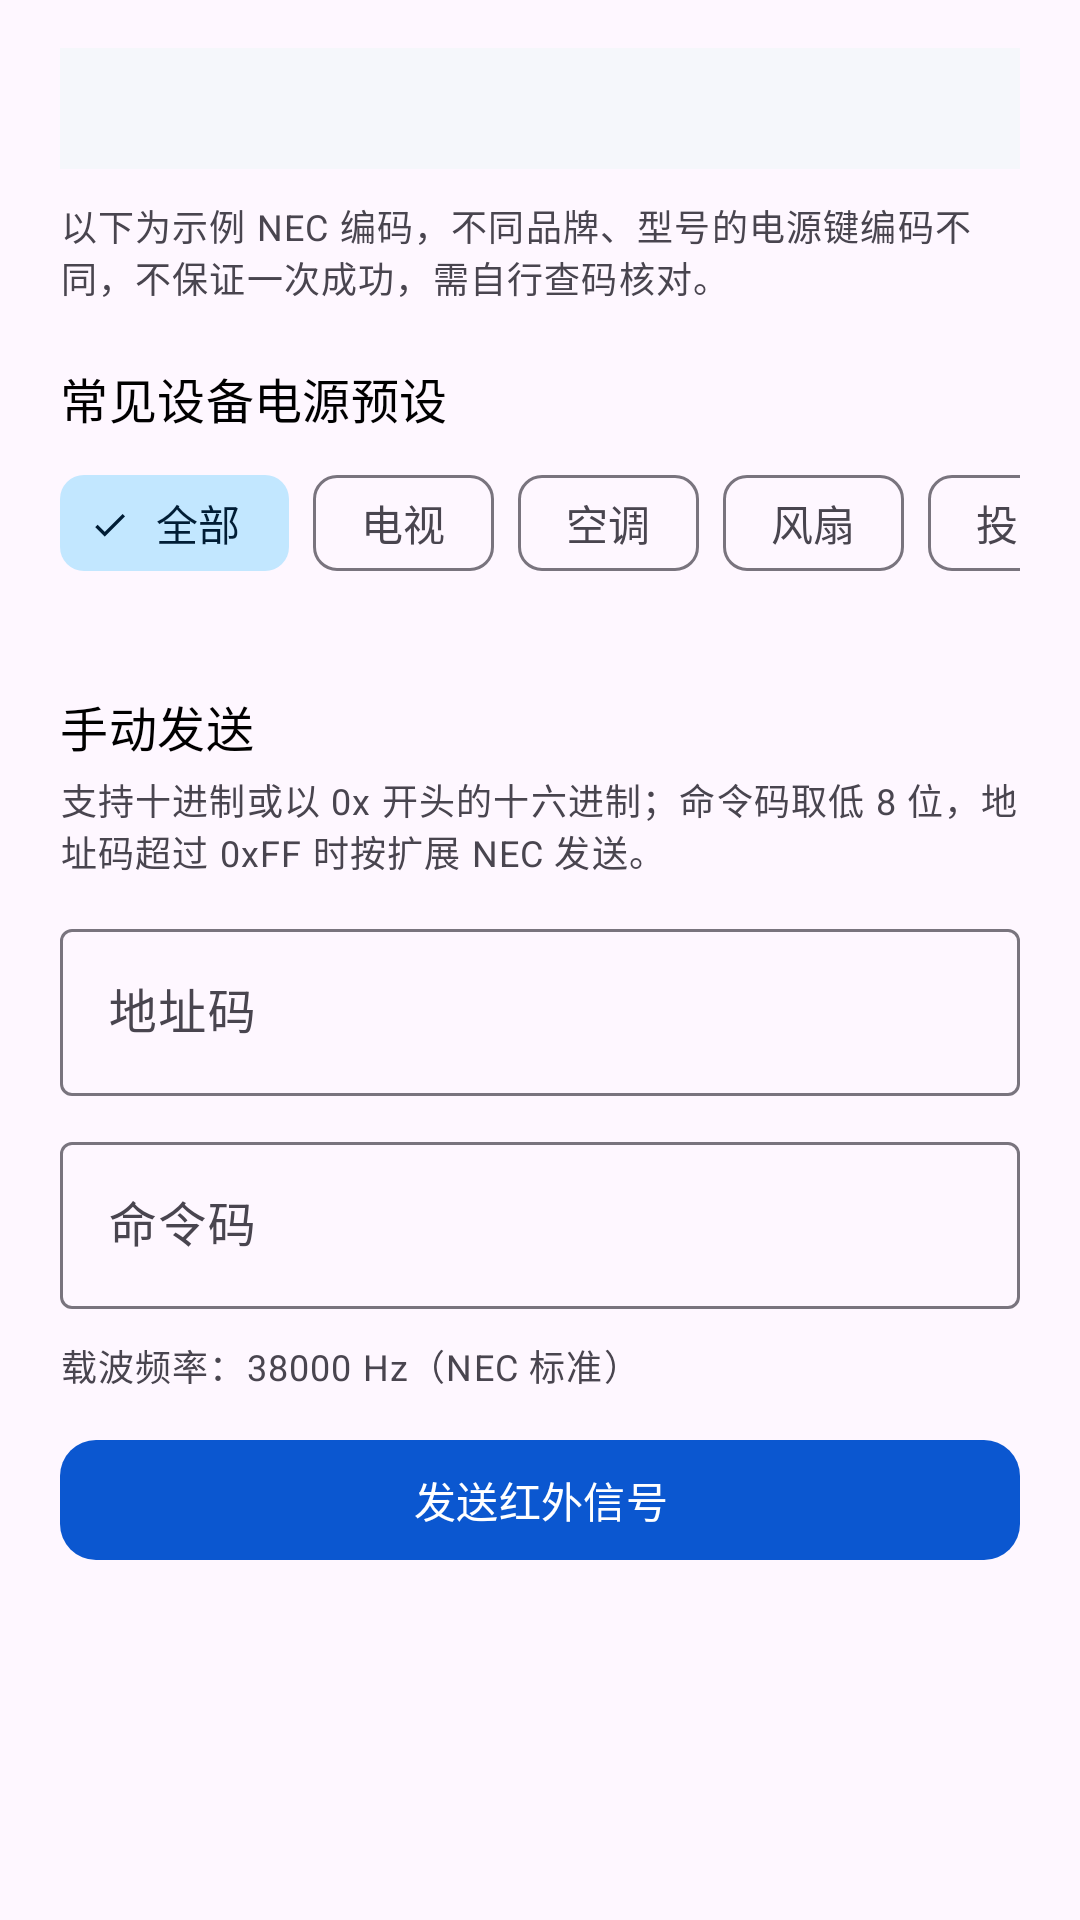

Write the Android layout XML for this screen, with the resource values it uses.
<!-- AndroidManifest.xml: application theme Theme.BaseApp -->
<!-- res/layout/fragment_ir_remote.xml -->
<?xml version="1.0" encoding="utf-8"?>
<androidx.core.widget.NestedScrollView xmlns:android="http://schemas.android.com/apk/res/android"
    xmlns:app="http://schemas.android.com/apk/res-auto"
    android:layout_width="match_parent"
    android:layout_height="match_parent"
    android:background="?attr/colorSurface"
    android:fillViewport="true">

    <LinearLayout
        android:layout_width="match_parent"
        android:layout_height="wrap_content"
        android:orientation="vertical"
        android:paddingStart="@dimen/page_horizontal_padding"
        android:paddingTop="@dimen/page_top_padding"
        android:paddingEnd="@dimen/page_horizontal_padding"
        android:paddingBottom="@dimen/page_bottom_padding">

        
        <TextView
            android:id="@+id/hardwareStatus"
            android:layout_width="match_parent"
            android:layout_height="wrap_content"
            android:padding="12dp"
            android:background="@color/perm_page_soft"
            android:textAppearance="?attr/textAppearanceBodySmall"
            android:textColor="?attr/colorOnSurfaceVariant" />

        <TextView
            android:layout_width="match_parent"
            android:layout_height="wrap_content"
            android:layout_marginTop="10dp"
            android:text="@string/ir_remote_notice"
            android:textAppearance="?attr/textAppearanceBodySmall"
            android:textColor="?attr/colorOnSurfaceVariant" />

        <TextView
            android:layout_width="match_parent"
            android:layout_height="wrap_content"
            android:layout_marginTop="20dp"
            android:text="@string/ir_remote_preset_title"
            android:textAppearance="@style/TextAppearance.BaseApp.CardTitle" />

        
        <HorizontalScrollView
            android:layout_width="match_parent"
            android:layout_height="wrap_content"
            android:layout_marginTop="6dp"
            android:scrollbars="none">

            <com.google.android.material.chip.ChipGroup
                android:id="@+id/deviceFilterGroup"
                android:layout_width="wrap_content"
                android:layout_height="wrap_content"
                app:singleLine="true"
                app:singleSelection="true">

                <com.google.android.material.chip.Chip
                    android:id="@+id/chipDeviceAll"
                    style="@style/Widget.Material3.Chip.Filter"
                    android:layout_width="wrap_content"
                    android:layout_height="wrap_content"
                    android:checked="true"
                    android:text="@string/perm_filter_all" />

                <com.google.android.material.chip.Chip
                    android:id="@+id/chipDeviceTv"
                    style="@style/Widget.Material3.Chip.Filter"
                    android:layout_width="wrap_content"
                    android:layout_height="wrap_content"
                    android:text="@string/ir_filter_tv" />

                <com.google.android.material.chip.Chip
                    android:id="@+id/chipDeviceAc"
                    style="@style/Widget.Material3.Chip.Filter"
                    android:layout_width="wrap_content"
                    android:layout_height="wrap_content"
                    android:text="@string/ir_filter_ac" />

                <com.google.android.material.chip.Chip
                    android:id="@+id/chipDeviceFan"
                    style="@style/Widget.Material3.Chip.Filter"
                    android:layout_width="wrap_content"
                    android:layout_height="wrap_content"
                    android:text="@string/ir_filter_fan" />

                <com.google.android.material.chip.Chip
                    android:id="@+id/chipDeviceProjector"
                    style="@style/Widget.Material3.Chip.Filter"
                    android:layout_width="wrap_content"
                    android:layout_height="wrap_content"
                    android:text="@string/ir_filter_projector" />
            </com.google.android.material.chip.ChipGroup>
        </HorizontalScrollView>

        
        <LinearLayout
            android:id="@+id/presetList"
            android:layout_width="match_parent"
            android:layout_height="wrap_content"
            android:layout_marginTop="8dp"
            android:orientation="vertical" />

        <TextView
            android:layout_width="match_parent"
            android:layout_height="wrap_content"
            android:layout_marginTop="24dp"
            android:text="@string/ir_remote_manual_title"
            android:textAppearance="@style/TextAppearance.BaseApp.CardTitle" />

        <TextView
            android:layout_width="match_parent"
            android:layout_height="wrap_content"
            android:layout_marginTop="4dp"
            android:text="@string/ir_remote_manual_desc"
            android:textAppearance="?attr/textAppearanceBodySmall"
            android:textColor="?attr/colorOnSurfaceVariant" />

        <com.google.android.material.textfield.TextInputLayout
            android:id="@+id/addressBox"
            android:layout_width="match_parent"
            android:layout_height="wrap_content"
            android:layout_marginTop="12dp"
            android:hint="@string/ir_remote_address"
            app:boxBackgroundMode="outline">

            <com.google.android.material.textfield.TextInputEditText
                android:id="@+id/addressInput"
                android:layout_width="match_parent"
                android:layout_height="wrap_content"
                android:imeOptions="actionNext"
                android:inputType="text"
                android:maxLines="1" />
        </com.google.android.material.textfield.TextInputLayout>

        <com.google.android.material.textfield.TextInputLayout
            android:id="@+id/commandBox"
            android:layout_width="match_parent"
            android:layout_height="wrap_content"
            android:layout_marginTop="10dp"
            android:hint="@string/ir_remote_command"
            app:boxBackgroundMode="outline">

            <com.google.android.material.textfield.TextInputEditText
                android:id="@+id/commandInput"
                android:layout_width="match_parent"
                android:layout_height="wrap_content"
                android:imeOptions="actionDone"
                android:inputType="text"
                android:maxLines="1" />
        </com.google.android.material.textfield.TextInputLayout>

        <TextView
            android:layout_width="match_parent"
            android:layout_height="wrap_content"
            android:layout_marginTop="10dp"
            android:text="@string/ir_remote_frequency"
            android:textAppearance="?attr/textAppearanceBodySmall"
            android:textColor="?attr/colorOnSurfaceVariant" />

        <com.google.android.material.button.MaterialButton
            android:id="@+id/sendButton"
            android:layout_width="match_parent"
            android:layout_height="wrap_content"
            android:layout_marginTop="@dimen/card_gap"
            android:text="@string/ir_remote_send"
            app:backgroundTint="@color/brand_primary"
            app:cornerRadius="12dp" />

    </LinearLayout>

</androidx.core.widget.NestedScrollView>
<!-- resources referenced by this layout -->
<resources>
  <color name="brand_primary">#0B57D0</color>
  <color name="perm_page_soft">#F5F7FB</color>
  <dimen name="card_gap">12dp</dimen>
  <dimen name="page_bottom_padding">24dp</dimen>
  <dimen name="page_horizontal_padding">20dp</dimen>
  <dimen name="page_top_padding">16dp</dimen>
  <string name="ir_filter_ac">空调</string>
  <string name="ir_filter_fan">风扇</string>
  <string name="ir_filter_projector">投影</string>
  <string name="ir_filter_tv">电视</string>
  <string name="ir_remote_address">地址码</string>
  <string name="ir_remote_command">命令码</string>
  <string name="ir_remote_frequency">载波频率：38000 Hz（NEC 标准）</string>
  <string name="ir_remote_manual_desc">支持十进制或以 0x 开头的十六进制；命令码取低 8 位，地址码超过 0xFF 时按扩展 NEC 发送。</string>
  <string name="ir_remote_manual_title">手动发送</string>
  <string name="ir_remote_notice">以下为示例 NEC 编码，不同品牌、型号的电源键编码不同，不保证一次成功，需自行查码核对。</string>
  <string name="ir_remote_preset_title">常见设备电源预设</string>
  <string name="ir_remote_send">发送红外信号</string>
  <string name="perm_filter_all">全部</string>
  <style name="TextAppearance.BaseApp.CardTitle" parent="TextAppearance.Material3.TitleMedium">
          <item name="android:textColor">@color/menu_text_black</item>
          <item name="android:textStyle">normal</item>
          <item name="android:fontFamily">sans-serif</item>
          <item name="android:textFontWeight">400</item>
      </style>
  <style name="Theme.BaseApp" parent="Theme.Material3.Light.NoActionBar">
          <item name="colorPrimary">@color/brand_primary</item>
          <item name="colorOnPrimary">@color/brand_on_primary</item>
          <item name="colorPrimaryContainer">@color/brand_primary_container</item>
          <item name="colorOnPrimaryContainer">@color/brand_on_primary_container</item>
          <item name="colorSecondary">@color/brand_secondary</item>
          <item name="colorOnSecondary">@color/brand_on_secondary</item>
          <item name="colorSecondaryContainer">@color/brand_secondary_container</item>
          <item name="colorOnSecondaryContainer">@color/brand_on_secondary_container</item>
      </style>
  <color name="menu_text_black">#000000</color>
  <color name="brand_on_primary">#FFFFFF</color>
  <color name="brand_primary_container">#D3E3FD</color>
  <color name="brand_on_primary_container">#041E49</color>
  <color name="brand_secondary">#00639B</color>
  <color name="brand_on_secondary">#FFFFFF</color>
  <color name="brand_secondary_container">#C2E7FF</color>
  <color name="brand_on_secondary_container">#001D35</color>
</resources>
